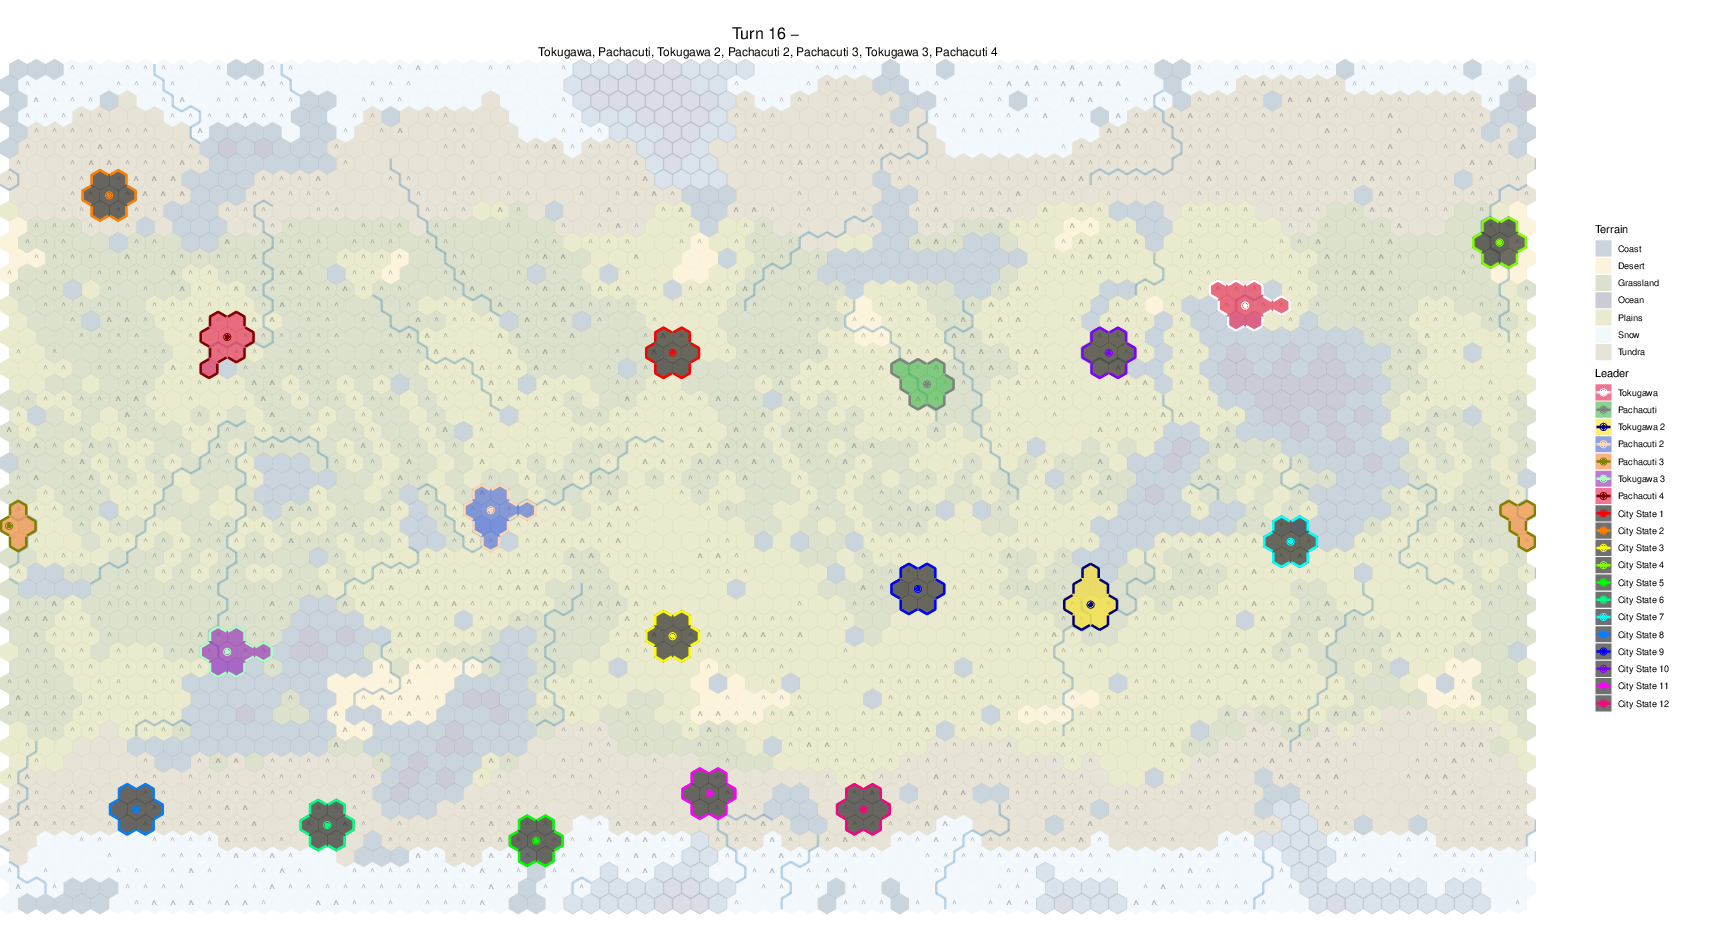

Values plotted in this chart, from the file beside it:
x	y	hex_location	travel_regions	connected_regions	landmass	terrain	feature	natural_wonder_order	continent	number_of_units	resource	resource_boolean	improvement	improvement_owner	road	appeal	river_e	river_se	river_sw	river_count	river_map	cliff_map	flags1
0	0	2712004	65536	65536	65536	1743422479	4294967295	0	561861691	0	4294967295	0	1434118760	-1	-1	0	-1	-1	-1	0	0	0	0
1	0	2712083	131073	131073	4294967295	1248885265	4294967295	0	561861691	0	4294967295	0	4294967295	-1	-1	0	-1	-1	-1	0	0	0	0
2	0	2712138	131073	131073	4294967295	1248885265	4294967295	0	561861691	0	4294967295	0	4294967295	-1	-1	0	-1	-1	-1	0	0	0	0
3	0	2712193	131073	131073	4294967295	1248885265	4294967295	0	561861691	0	2790735626	1	4294967295	-1	-1	0	-1	-1	-1	0	0	0	0
4	0	2712248	131073	131073	4294967295	1248885265	4294967295	0	561861691	0	4294967295	0	4294967295	-1	-1	0	-1	-1	-1	0	0	0	0
5	0	2712303	131073	131073	4294967295	1248885265	4294967295	0	561861691	0	4294967295	0	4294967295	-1	-1	0	-1	-1	-1	0	0	0	0
6	0	2712358	65536	65536	131073	1743422479	4294967295	0	561861691	0	4294967295	0	4294967295	-1	-1	0	-1	-1	-1	0	0	0	0
7	0	2712413	65536	65536	131073	3842183808	4294967295	0	561861691	0	4294967295	0	4294967295	-1	-1	0	-1	-1	-1	0	0	0	0
8	0	2712468	196610	65536	4294967295	699483892	4294967295	0	561861691	0	4294967295	0	4294967295	-1	-1	0	-1	-1	-1	0	0	0	0
9	0	2712523	196610	65536	4294967295	699483892	4294967295	0	561861691	0	4294967295	0	4294967295	-1	-1	0	-1	-1	-1	0	0	0	0
10	0	2712578	196610	65536	4294967295	699483892	4294967295	0	561861691	0	4294967295	0	4294967295	-1	-1	0	-1	-1	-1	0	0	0	0
11	0	2712633	65536	65536	196610	3842183808	4294967295	0	561861691	0	4294967295	0	4294967295	-1	-1	0	-1	-1	-1	0	0	0	0
12	0	2712688	262147	65536	4294967295	699483892	4294967295	0	744451326	0	4294967295	0	4294967295	-1	-1	0	-1	-1	-1	0	0	0	0
13	0	2712743	262147	65536	4294967295	699483892	4294967295	0	744451326	0	4294967295	0	4294967295	-1	-1	0	-1	-1	-1	0	0	0	0
14	0	2712798	65536	65536	262147	3842183808	4294967295	0	744451326	1	4294967295	0	3727362748	63	-1	0	-1	-1	-1	0	0	0	0
15	0	2712877	65536	65536	262147	1743422479	4294967295	0	744451326	0	4294967295	0	4294967295	-1	-1	0	-1	-1	-1	0	0	0	0
16	0	2712932	65536	65536	262147	1743422479	4294967295	0	744451326	0	4294967295	0	4294967295	-1	-1	0	-1	-1	-1	0	0	0	0
17	0	2712987	327684	65536	4294967295	699483892	4294967295	0	744451326	0	4294967295	0	4294967295	-1	-1	0	-1	-1	-1	0	0	0	0
18	0	2713042	327684	65536	4294967295	699483892	4294967295	0	744451326	0	4294967295	0	4294967295	-1	-1	0	-1	-1	-1	0	0	0	0
19	0	2713097	65536	65536	327684	3842183808	4294967295	0	744451326	0	4294967295	0	4294967295	-1	-1	0	-1	-1	-1	0	0	0	0
20	0	2713152	65536	65536	327684	3842183808	4294967295	0	744451326	0	4294967295	0	4294967295	-1	-1	0	-1	-1	-1	0	0	0	0
21	0	2713207	65536	65536	327684	3842183808	4294967295	0	744451326	0	4294967295	0	4294967295	-1	-1	0	-1	-1	-1	0	0	0	0
22	0	2713262	65536	65536	327684	1743422479	4294967295	0	744451326	0	4294967295	0	4294967295	-1	-1	0	-1	-1	-1	0	0	0	0
23	0	2713317	65536	65536	327684	3842183808	4294967295	0	744451326	0	4294967295	0	4294967295	-1	-1	0	-1	-1	-1	0	0	0	0
24	0	2713372	65536	65536	327684	3842183808	4294967295	0	744451326	0	4294967295	0	4294967295	-1	-1	0	-1	-1	-1	0	0	0	0
25	0	2713427	65536	65536	327684	3842183808	4294967295	0	744451326	0	4294967295	0	4294967295	-1	-1	0	-1	-1	-1	0	0	0	0
26	0	2713482	393221	65536	4294967295	699483892	4294967295	0	744451326	0	4294967295	0	4294967295	-1	-1	0	-1	-1	-1	0	0	0	0
27	0	2713537	65536	65536	393221	1743422479	4294967295	0	744451326	0	4294967295	0	4294967295	-1	-1	3	-1	-1	-1	0	0	0	0
28	0	2713592	458758	196610	4294967295	1248885265	4294967295	0	744451326	0	673592983	1	4294967295	-1	-1	0	-1	-1	-1	0	0	0	0
29	0	2713647	458758	196610	4294967295	1248885265	4294967295	0	744451326	0	4294967295	0	4294967295	-1	-1	0	-1	-1	-1	0	0	0	0
30	0	2713702	65536	65536	458758	1743422479	4294967295	0	744451326	0	4294967295	0	4294967295	-1	-1	2	-1	-1	-1	0	0	0	0
31	0	2713757	524295	262147	4294967295	1248885265	1542194068	0	4294967295	0	4294967295	0	4294967295	-1	-1	0	-1	-1	-1	0	0	0	0
32	0	2713836	524295	262147	4294967295	1248885265	1542194068	0	4294967295	0	4294967295	0	4294967295	-1	-1	0	-1	-1	-1	0	0	0	0
33	0	2713915	524295	262147	4294967295	1248885265	1542194068	0	4294967295	0	4294967295	0	4294967295	-1	-1	0	-1	-1	-1	0	0	0	0
34	0	2713994	524295	262147	4294967295	1248885265	1542194068	0	4294967295	0	4294967295	0	4294967295	-1	-1	0	-1	-1	-1	0	0	0	0
35	0	2714073	524295	262147	4294967295	1248885265	1542194068	0	4294967295	0	4294967295	0	4294967295	-1	-1	0	-1	-1	-1	0	0	0	0
36	0	2714152	524295	262147	4294967295	1204357597	1542194068	0	4294967295	0	4294967295	0	4294967295	-1	-1	0	-1	-1	-1	0	0	0	0
37	0	2714231	524295	262147	4294967295	1204357597	1542194068	0	4294967295	0	4294967295	0	4294967295	-1	-1	0	-1	-1	-1	0	0	0	0
38	0	2714310	524295	262147	4294967295	1204357597	1542194068	0	4294967295	0	4294967295	0	4294967295	-1	-1	0	-1	-1	-1	0	0	0	0
39	0	2714389	524295	262147	4294967295	1248885265	1542194068	0	4294967295	0	4294967295	0	4294967295	-1	-1	0	-1	-1	-1	0	0	0	0
40	0	2714468	65536	65536	524295	3842183808	4294967295	0	744451326	0	332101523	1	4294967295	-1	-1	0	-1	-1	-1	0	0	0	0
41	0	2714523	65536	65536	524295	1743422479	4294967295	0	744451326	0	4294967295	0	4294967295	-1	-1	0	-1	-1	-1	0	0	0	0
42	0	2714578	65536	65536	524295	1743422479	4294967295	0	744451326	0	4294967295	0	4294967295	-1	-1	0	0	-1	-1	1	2	0	64
43	0	2714633	65536	65536	524295	1743422479	4294967295	0	744451326	0	4294967295	0	4294967295	-1	-1	0	-1	-1	-1	2	48	0	0
44	0	2714688	65536	65536	524295	1743422479	4294967295	0	744451326	0	4294967295	0	4294967295	-1	-1	0	-1	-1	-1	0	0	0	0
45	0	2714743	589832	327684	4294967295	1248885265	4294967295	0	744451326	0	915726565	1	4294967295	-1	-1	0	-1	-1	-1	0	0	0	0
46	0	2714798	65536	65536	524295	3842183808	4294967295	0	744451326	0	4294967295	0	4294967295	-1	-1	0	-1	-1	-1	0	0	0	0
47	0	2714853	65536	65536	524295	3842183808	4294967295	0	744451326	0	4294967295	0	4294967295	-1	-1	0	-1	-1	-1	0	0	0	0
48	0	2714908	65536	65536	524295	3842183808	4294967295	0	744451326	0	4294967295	0	3727362748	63	-1	0	-1	-1	-1	0	0	0	0
49	0	2714987	655369	393221	4294967295	1248885265	4294967295	0	744451326	0	4294967295	0	4294967295	-1	-1	0	-1	-1	-1	0	0	0	0
50	0	2715042	65536	65536	589832	3842183808	4294967295	0	744451326	0	4294967295	0	4294967295	-1	-1	0	-1	-1	-1	0	0	0	0
51	0	2715097	65536	65536	589832	1743422479	4294967295	0	744451326	0	2790735626	1	4294967295	-1	-1	0	0	-1	-1	2	3	0	64
52	0	2715152	65536	65536	589832	3842183808	4294967295	0	744451326	0	4294967295	0	4294967295	-1	-1	0	-1	-1	-1	1	16	0	0
53	0	2715207	65536	65536	589832	1743422479	4294967295	0	744451326	0	4294967295	0	4294967295	-1	-1	0	-1	-1	-1	0	0	0	0
54	0	2715262	65536	65536	589832	3842183808	4294967295	0	744451326	0	4294967295	0	4294967295	-1	-1	0	-1	-1	-1	0	0	0	0
55	0	2715317	720906	65536	4294967295	699483892	4294967295	0	744451326	0	4294967295	0	4294967295	-1	-1	0	-1	-1	-1	0	0	0	0
56	0	2715372	65536	65536	589832	3842183808	4294967295	0	744451326	0	4294967295	0	4294967295	-1	-1	0	-1	-1	-1	0	0	0	0
57	0	2715427	786443	458758	4294967295	1248885265	1542194068	0	4294967295	0	4294967295	0	4294967295	-1	-1	0	-1	-1	-1	0	0	0	0
58	0	2715506	786443	458758	4294967295	1204357597	1542194068	0	4294967295	0	4294967295	0	4294967295	-1	-1	0	-1	-1	-1	0	0	0	0
59	0	2715585	786443	458758	4294967295	1248885265	1542194068	0	4294967295	0	4294967295	0	4294967295	-1	-1	0	-1	-1	-1	0	0	0	0
... 4,476 more rows
